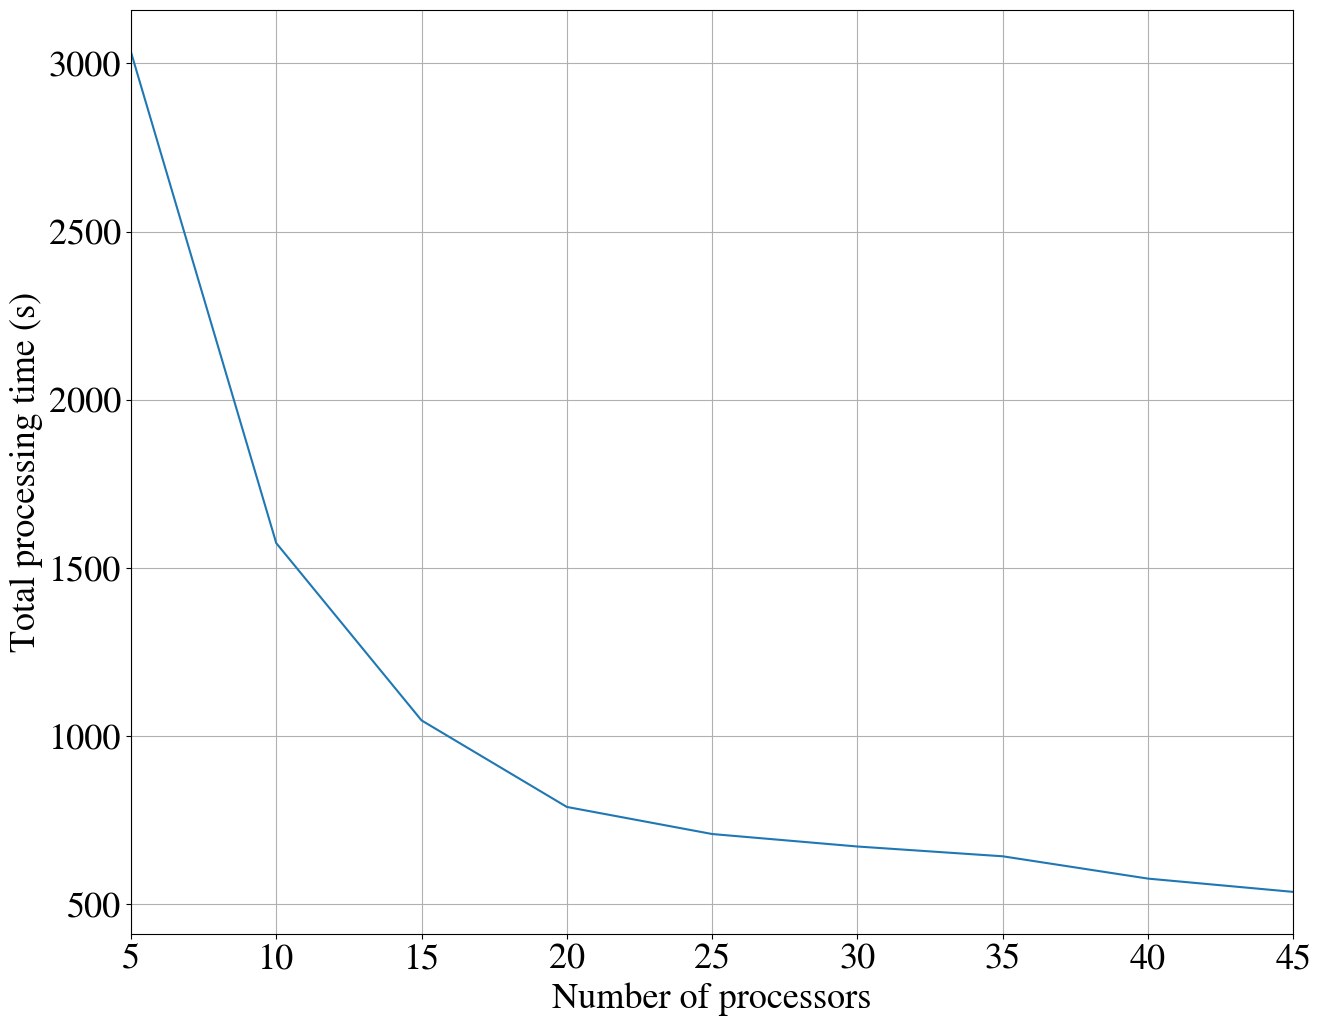

Write Python code to recreate this figure. (Note: this script raises an exception after producing the figure.)
from matplotlib import pyplot as plt

font = {'family': 'STIXGeneral',
        'size': 26}
plt.rc('font', **font)

processing_time ={
  '5': 3034.3588042259216,
  '10':1574.2632755279542,
  '15':1047.1665592193604,
  '20':789.898957490921,
  '25':709.3646445274353,
  '30':672.2443092823029,
  '35':643.1528521537781,
  '40':576.8024142742157,
  '45':537.296351480484
}

num_proc = [int(i) for i in processing_time.keys()]

plt.figure(0, figsize=[15,12])
plt.plot(num_proc, list(processing_time.values()))
plt.xlim(num_proc[0], num_proc[-1])
plt.grid()
plt.xlabel("Number of processors")
plt.ylabel("Total processing time (s)")
plt.savefig('/home/<user>/Documents/PhD/CASPER2022/presentation/proctime', bbox_inches='tight')
plt.show()
